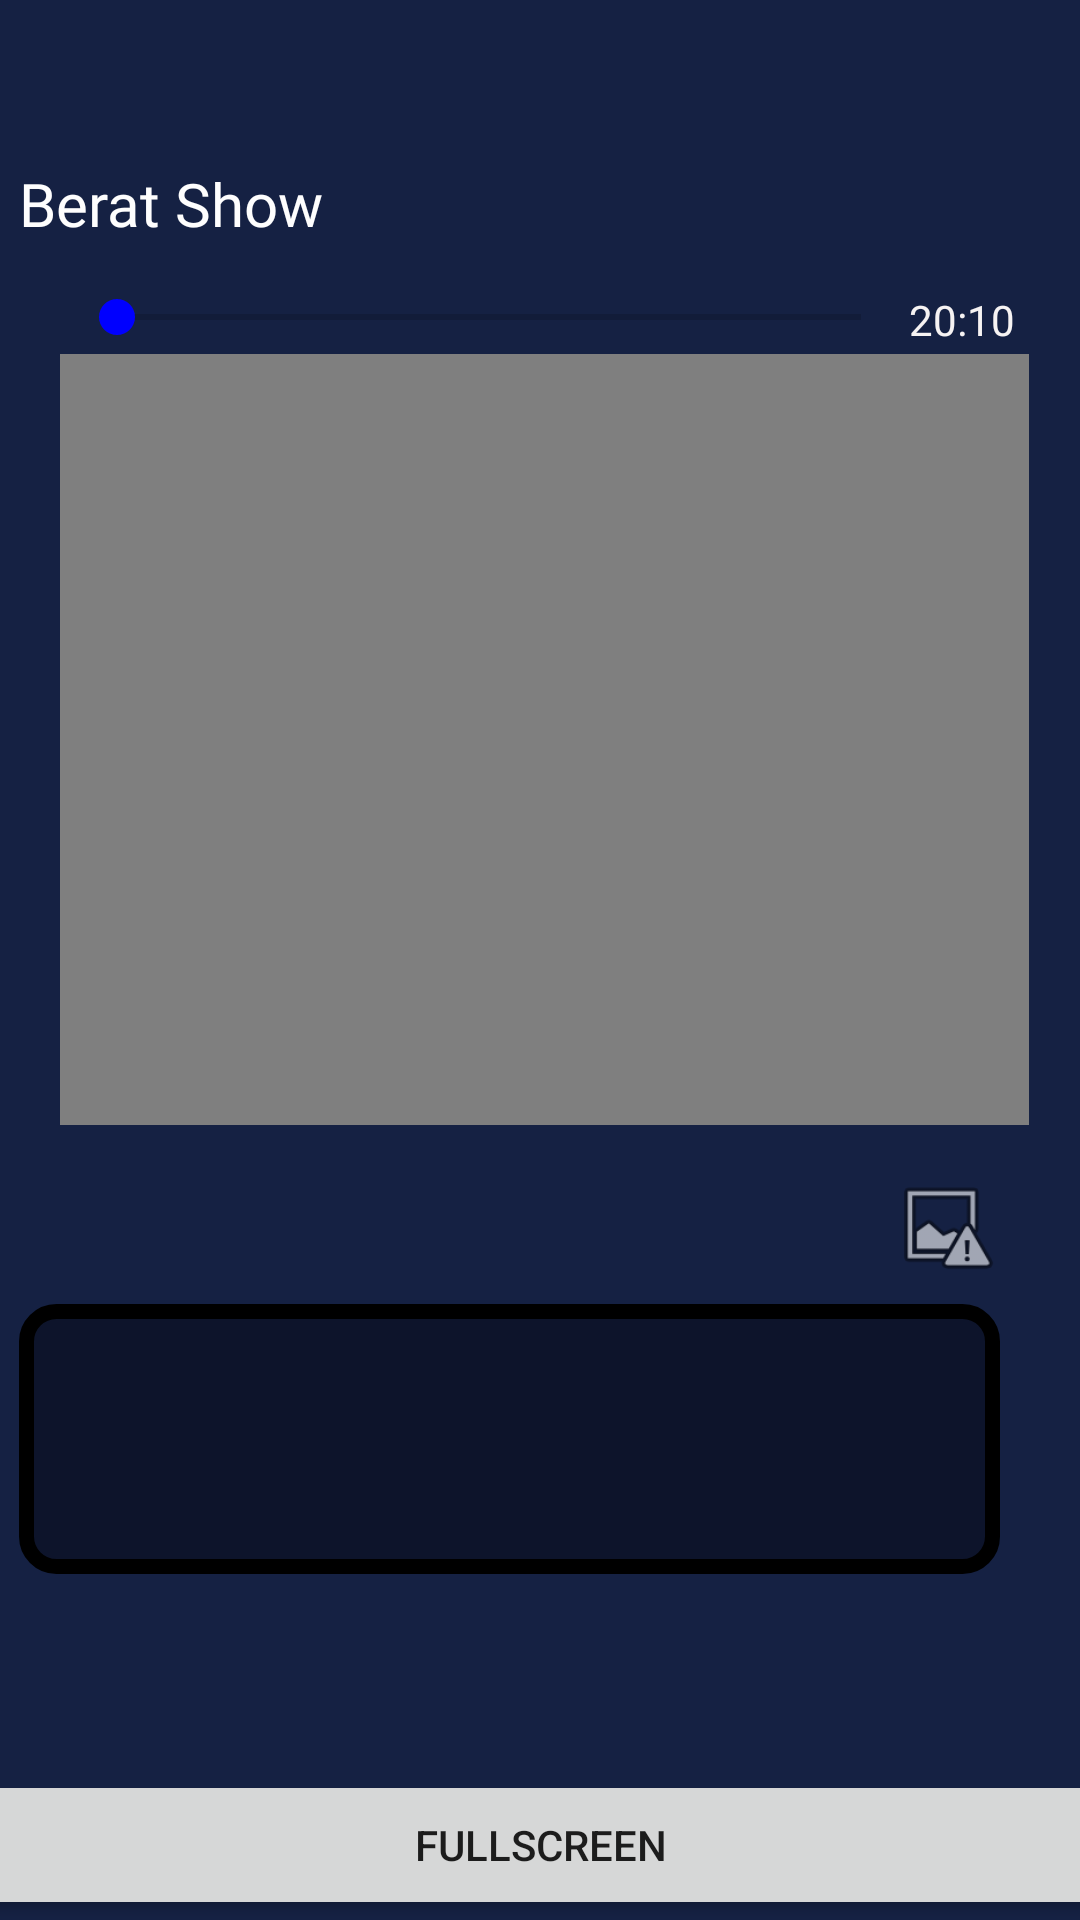

Here is an Android app screen rendered from its layout file. Give the layout XML and the strings, colors and styles it references.
<!-- AndroidManifest.xml: application theme Theme.Group401 -->
<!-- res/layout/video_player.xml -->
<?xml version="1.0" encoding="utf-8"?>
<androidx.constraintlayout.widget.ConstraintLayout xmlns:android="http://schemas.android.com/apk/res/android"
    xmlns:app="http://schemas.android.com/apk/res-auto"
    xmlns:tools="http://schemas.android.com/tools"
    android:layout_width="match_parent"
    android:layout_height="match_parent">
    
    <VideoView
        android:id="@+id/videoView2"
        android:layout_width="323dp"
        android:layout_height="257dp"
        android:layout_marginStart="20dp"
        android:background="@drawable/video_window"
        android:paddingLeft="4sp"
        android:paddingTop="4sp"
        android:paddingRight="4sp"

        android:paddingBottom="4sp"
        app:layout_constraintBottom_toBottomOf="parent"
        app:layout_constraintEnd_toEndOf="@+id/imageView"
        app:layout_constraintHorizontal_bias="0.0"
        app:layout_constraintStart_toStartOf="parent"
        app:layout_constraintTop_toTopOf="parent"
        app:layout_constraintVertical_bias="0.308" />

    <TextView
        android:id="@+id/Title"
        android:layout_width="327dp"
        android:layout_height="37dp"
        android:fontFamily="@font/alfa_slab_one"
        android:text="@string/berat_show"
        android:textColor="#FEFEFE"
        android:textSize="20sp"
        app:layout_constraintBottom_toBottomOf="parent"
        app:layout_constraintEnd_toEndOf="parent"
        app:layout_constraintHorizontal_bias="0.19"
        app:layout_constraintStart_toStartOf="parent"
        app:layout_constraintTop_toTopOf="parent"
        app:layout_constraintVertical_bias="0.09" />

    <TextView
        android:id="@+id/Description"
        android:layout_width="327dp"
        android:layout_height="90dp"
        android:background="@drawable/login_window"
        android:paddingLeft="12sp"
        android:paddingTop="12sp"
        android:paddingRight="12sp"
        android:paddingBottom="12sp"
        android:textColor="#FAF9F9"
        app:layout_constraintBottom_toBottomOf="parent"
        app:layout_constraintEnd_toEndOf="parent"
        app:layout_constraintHorizontal_bias="0.19"
        app:layout_constraintStart_toStartOf="parent"
        app:layout_constraintTop_toTopOf="parent"
        app:layout_constraintVertical_bias="0.79" />

    <Button
        android:id="@+id/vollbild"
        android:layout_width="413dp"
        android:layout_height="50dp"
        android:text="@string/fullscreen"
        app:layout_constraintBottom_toBottomOf="parent"
        app:layout_constraintEnd_toEndOf="parent"
        app:layout_constraintStart_toStartOf="parent"
        app:layout_constraintTop_toTopOf="parent"
        app:layout_constraintVertical_bias="1.0" />

    <ImageView
        android:id="@+id/imageView"
        android:layout_width="67dp"
        android:layout_height="62dp"
        android:layout_marginTop="29dp"
        android:layout_marginEnd="60dp"
        android:layout_marginBottom="17dp"
        app:layout_constraintBottom_toTopOf="@+id/Description"
        app:layout_constraintEnd_toEndOf="@+id/Description"
        app:layout_constraintTop_toBottomOf="@+id/videoView2"
        app:layout_constraintVertical_bias="1.0"
        tools:srcCompat="@tools:sample/avatars" />

    <TextView
        android:id="@+id/Publisher"
        android:layout_width="173dp"
        android:layout_height="57dp"
        android:layout_marginTop="32dp"
        android:layout_marginEnd="8dp"
        android:layout_marginBottom="36dp"
        android:fontFamily="@font/alfa_slab_one"
        android:text=""
        android:textAlignment="viewEnd"
        android:textColor="#FFFFFF"
        app:layout_constraintBottom_toTopOf="@+id/Description"
        app:layout_constraintEnd_toStartOf="@+id/imageView"
        app:layout_constraintTop_toBottomOf="@+id/videoView2"
        app:layout_constraintVertical_bias="0.517" />

    <SeekBar
        android:id="@+id/Time"
        android:layout_width="280dp"
        android:layout_height="17dp"
        android:layout_marginStart="3dp"
        android:layout_marginEnd="40dp"
        android:layout_marginBottom="4dp"
        app:layout_constraintBottom_toTopOf="@+id/videoView2"
        app:layout_constraintEnd_toEndOf="@+id/videoView2"
        app:layout_constraintStart_toStartOf="@+id/videoView2" />

    <TextView
        android:id="@+id/Text_time"
        android:layout_width="45dp"
        android:layout_height="16dp"
        android:layout_marginBottom="5dp"
        android:text="20:10"
        android:textColor="#F6F3F3"
        app:layout_constraintBottom_toTopOf="@+id/videoView2"
        app:layout_constraintStart_toEndOf="@+id/Time" />

    <ImageView
        android:id="@+id/Share"
        android:layout_width="37dp"
        android:layout_height="35dp"
        android:layout_marginStart="20dp"
        android:layout_marginTop="17dp"

        android:layout_marginBottom="44dp"
        app:layout_constraintBottom_toTopOf="@+id/Description"
        app:layout_constraintStart_toEndOf="@+id/imageView"
        app:layout_constraintTop_toBottomOf="@+id/videoView2"
        app:layout_constraintVertical_bias="0.0"
        app:srcCompat="?attr/actionModeShareDrawable" />

    <ImageView
        android:id="@+id/Report"
        android:layout_width="37dp"
        android:layout_height="37dp"
        android:layout_marginStart="23dp"
        android:layout_marginBottom="7dp"
        app:layout_constraintBottom_toTopOf="@+id/Description"
        app:layout_constraintStart_toEndOf="@+id/imageView"
        app:srcCompat="@android:drawable/ic_menu_report_image" />

</androidx.constraintlayout.widget.ConstraintLayout>
<!-- resources referenced by this layout -->
<resources>
  <!-- drawable login_window (drawable) -->
  <?xml version="1.0" encoding="utf-8"?>
  <layer-list xmlns:android="http://schemas.android.com/apk/res/android">
      <item>
          <shape>
              <solid android:color="#0D142B" />
              <corners android:radius="20sp" />
          </shape>
      </item>
      <item>
          <shape>
              <solid android:color="@android:color/transparent" />
              <stroke
                  android:color="#000000"
                  android:width="5sp" />
              <corners android:radius="10sp" />
          </shape>
      </item>
  </layer-list>
  <!-- drawable video_window (drawable) -->
  <?xml version="1.0" encoding="utf-8"?>
  <layer-list xmlns:android="http://schemas.android.com/apk/res/android">
      <item>
          <shape>
              <solid />
              <corners android:radius="20sp" />
          </shape>
      </item>
      <item>
          <shape>
              <solid android:color="@android:color/transparent" />
              <stroke
                  android:color="#000000"
                  android:width="5sp" />
  
          </shape>
      </item>
  </layer-list>
  <string name="berat_show">Berat Show</string>
  <string name="fullscreen">Fullscreen</string>
  <style name="Theme.Group401" parent="Theme.MaterialComponents.DayNight.DarkActionBar">
  
              
              <item name="android:windowBackground">@color/grey</item>
  
          
                  <item name="colorPrimary">#000000</item>
                  <item name="colorPrimaryVariant">#229CFD</item>
                  <item name="colorOnPrimary">#FFFFFF</item>
  
                  
                  <item name="colorSecondary">@color/blue</item>
                  <item name="colorSecondaryVariant">@color/blue_dark</item>
                  <item name="colorOnSecondary">#FFFFFF</item>
  
                  
                  <item name="android:statusBarColor">?attr/colorSecondaryVariant</item>
  
                  
              </style>
  <color name="grey">#152143</color>
  <color name="blue">#0000FF</color>
  <color name="blue_dark">#00008B</color>
</resources>
